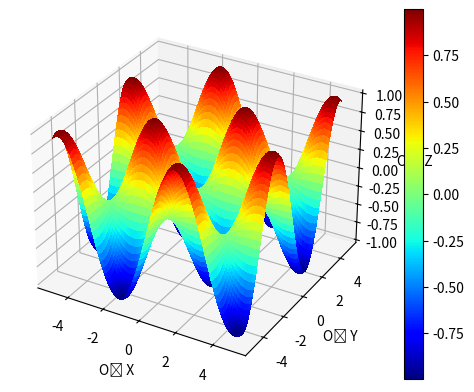

Python code for this plot:
import numpy as np
import matplotlib.pyplot as plt
from mpl_toolkits.mplot3d import Axes3D

# Tworzenie danych
x = np.linspace(-5, 5, 100)
y = np.linspace(-5, 5, 100)
x, y = np.meshgrid(x, y)
z = np.sin(x) * np.sin(y)

# Tworzenie wykresu 3D
fig = plt.figure()
ax = fig.add_subplot(111, projection='3d')

# Rysowanie powierzchni 3D
surf = ax.plot_surface(x, y, z, cmap=plt.cm.jet, rstride=1, cstride=1, linewidth=0, antialiased=False)

# Dodawanie legendy kolorów
fig.colorbar(surf, ax=ax)

# Oznaczanie osi
ax.set_xlabel('Oś X')
ax.set_ylabel('Oś Y')
ax.set_zlabel('Oś Z')

plt.show()
